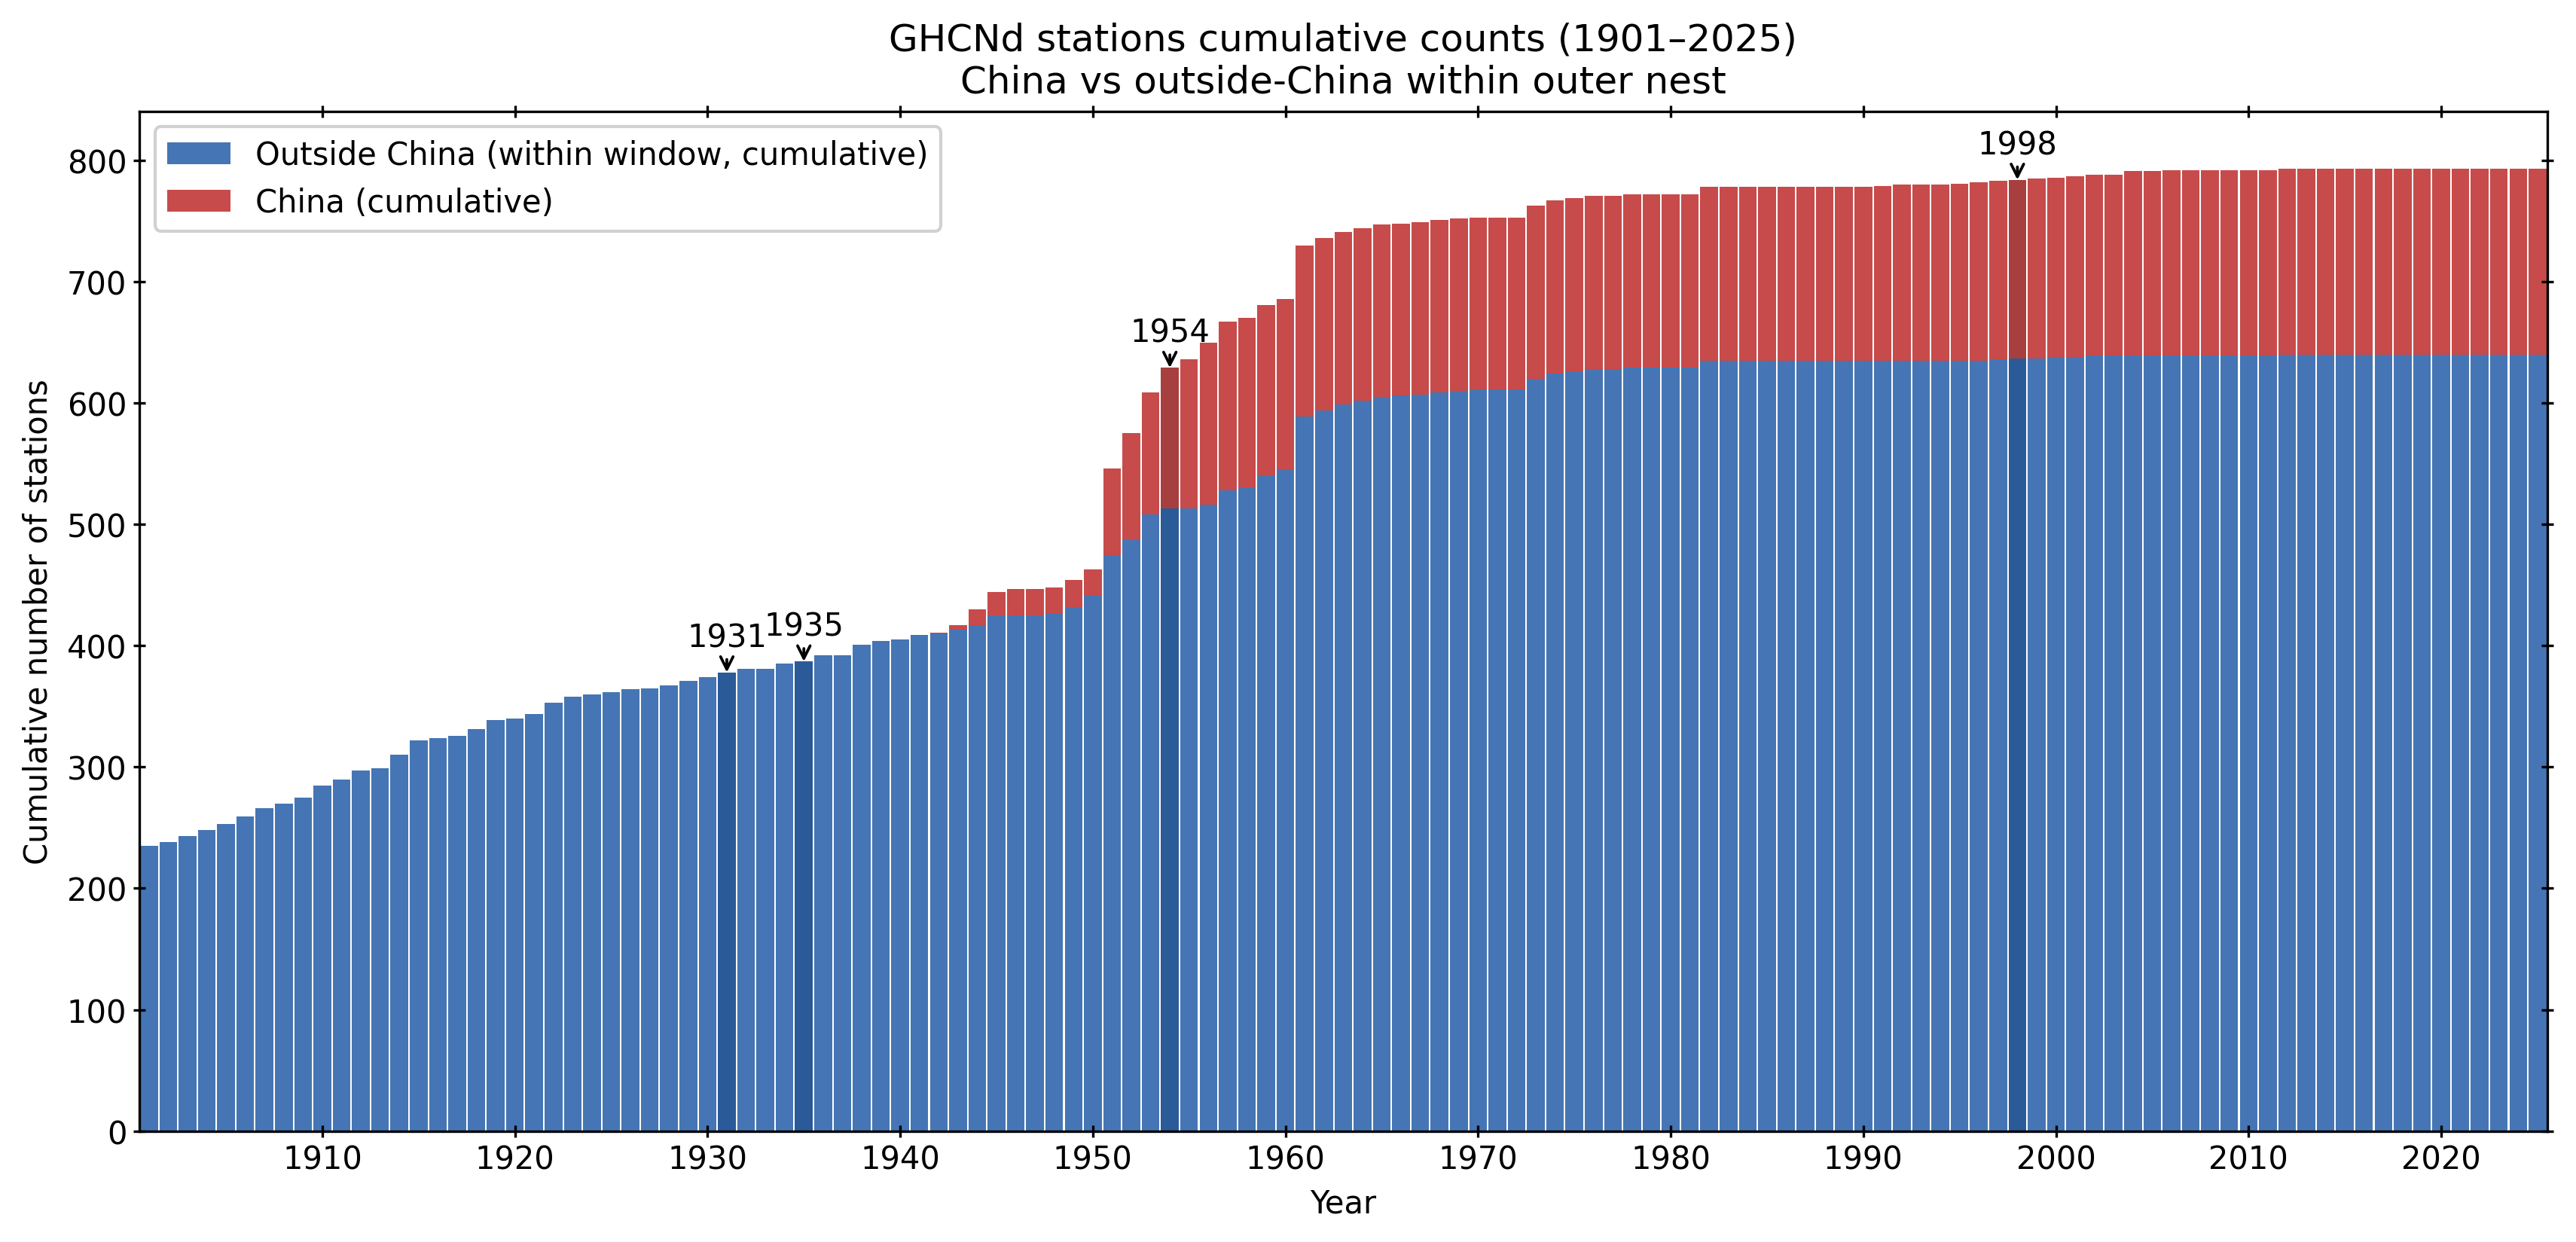

Source data for this figure (header and first rows):
year, cum_china, cum_outside
1901, 0, 235
1902, 0, 238
1903, 0, 243
1904, 0, 248
1905, 0, 253
1906, 0, 259
1907, 0, 266
1908, 0, 270
1909, 0, 275
1910, 0, 285
1911, 0, 290
1912, 0, 297
1913, 0, 299
1914, 0, 310
1915, 0, 322
1916, 0, 324
1917, 0, 326
1918, 0, 331
1919, 0, 339
1920, 0, 340
1921, 0, 344
1922, 0, 353
1923, 0, 358
1924, 0, 360
1925, 0, 362
1926, 0, 364
1927, 0, 365
1928, 0, 367
1929, 0, 371
1930, 0, 374
1931, 0, 378
1932, 0, 381
1933, 0, 381
1934, 0, 385
1935, 0, 387
1936, 0, 392
1937, 0, 392
1938, 0, 401
1939, 0, 404
1940, 0, 405
1941, 0, 409
1942, 1, 410
1943, 4, 413
1944, 13, 417
1945, 19, 425
1946, 22, 425
1947, 22, 425
1948, 22, 426
1949, 22, 432
1950, 22, 441
1951, 72, 474
1952, 88, 487
1953, 101, 508
1954, 116, 513
1955, 123, 513
1956, 134, 516
1957, 139, 528
1958, 140, 530
1959, 141, 540
1960, 141, 545
... 65 more rows
